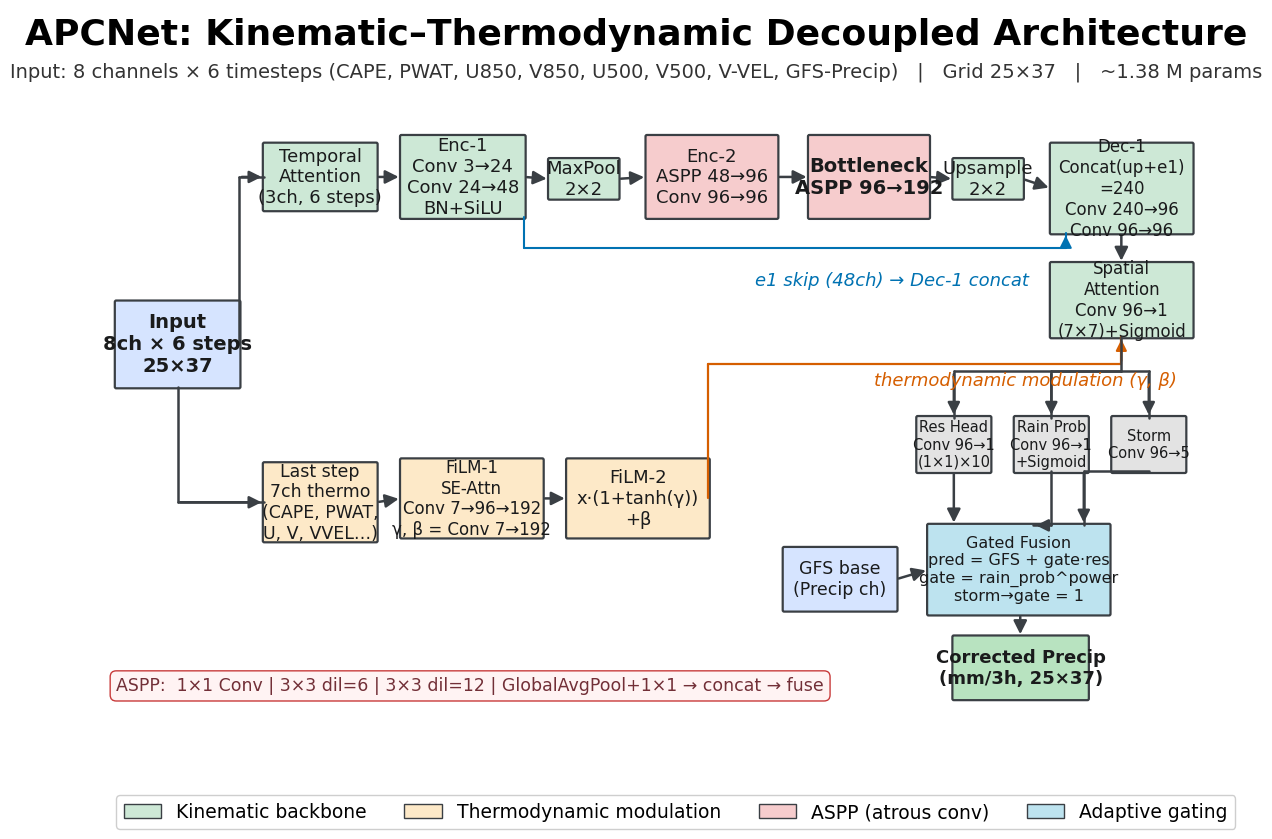

Write Python code to recreate this figure.
# -*- coding: utf-8 -*-
"""
Fig. 2 (new): APCNet architecture — publication-style redraw (v6, wider gaps & arrows-to-edge).
v6 fixes:
- All inter-box gaps widened to >= 0.35 (previously 0.15-0.30).
- FancyBboxPatch pad reduced to 0.02 so the declared box edge IS the visible edge;
  every arrow tip now stops exactly at the neighbour box edge (no arrow enters a box).
- Head boxes (Res Head / Rain Prob / Storm) spaced >= 0.35.
Output: fig_p3_pub/fig3_architecture.png (300 dpi) + .pdf
"""
import matplotlib
matplotlib.use('Agg')
import matplotlib.pyplot as plt
from matplotlib.patches import FancyBboxPatch, FancyArrowPatch
import matplotlib.patches as mpatches

# Times New Roman 统一字体
plt.rcParams.update({
    'font.family': 'serif',
    'font.serif': ['Times New Roman'],
    'mathtext.fontset': 'stix',
})

fig, ax = plt.subplots(1, 1, figsize=(15, 9))
ax.set_xlim(0, 16.1)
ax.set_ylim(0, 9)
ax.axis('off')

# Colour-blind-safe soft palette (Okabe-Ito based tints)
C_INPUT = '#D6E4FF'      # blue tint (input)
C_KIN   = '#CDE8D6'      # green tint (kinematic)
C_THERM = '#FDE9C8'      # orange tint (thermodynamic)
C_ASPP  = '#F6CCCD'      # red tint (ASPP)
C_HEAD  = '#E3E3E3'      # grey (heads)
C_GATE  = '#BDE3EF'      # cyan tint (gating)
C_OUT   = '#B8E3C0'      # deep green (output)
C_SKIP  = '#0072B2'      # blue (skip)
C_MOD   = '#D55E00'      # vermilion (modulation)

def box(x, y, w, h, text, color, fontsize=15, bold=False, text_color='#1A1B1C', lw=1.6, pad=0.02):
    p = FancyBboxPatch((x, y), w, h, boxstyle="round,pad=%.2f" % pad,
                       facecolor=color, edgecolor='#3A3F44', linewidth=lw)
    ax.add_patch(p)
    weight = 'bold' if bold else 'normal'
    ax.text(x + w / 2, y + h / 2, text, ha='center', va='center',
            fontsize=fontsize, weight=weight, color=text_color)
    return (x, y, w, h)

def o_arrow(x1, y1, x2, y2, color='#3A3F44', lw=1.8):
    """L-shaped orthogonal arrow; tip ends exactly at (x2, y2)."""
    if abs(x2 - x1) >= abs(y2 - y1):
        mid = (x2, y1)
    else:
        mid = (x1, y2)
    ax.plot([x1, mid[0]], [y1, mid[1]], color=color, lw=lw, solid_capstyle='round')
    ax.plot([mid[0], x2], [mid[1], y2], color=color, lw=lw, solid_capstyle='round')
    ax.add_patch(FancyArrowPatch(mid, (x2, y2), arrowstyle='-|>', color=color, lw=lw, mutation_scale=18))

def arrow(x1, y1, x2, y2, color='#3A3F44', style='-|>', lw=1.8):
    """Straight arrow; tip ends exactly at (x2, y2)."""
    if style == 'ortho':
        o_arrow(x1, y1, x2, y2, color=color, lw=lw)
        return
    a = FancyArrowPatch((x1, y1), (x2, y2), arrowstyle=style,
                        color=color, linewidth=lw, mutation_scale=20)
    ax.add_patch(a)

# ============ Title ============
ax.text(7.5, 8.55, 'APCNet: Kinematic\u2013Thermodynamic Decoupled Architecture',
        ha='center', fontsize=26, weight='bold')
ax.text(7.5, 8.12, 'Input: 8 channels \u00d7 6 timesteps (CAPE, PWAT, U850, V850, U500, V500, V-VEL, GFS-Precip)   |   Grid 25\u00d737   |   ~1.38 M params',
        ha='center', fontsize=14, color='#333')

# ============ Input ============
box(0.3, 4.1, 1.7, 1.1, 'Input\n8ch \u00d7 6 steps\n25\u00d737', C_INPUT, 14, bold=True)

# ============ Kinematic branch (upper) — gaps >= 0.35 ============
box(2.35, 6.4, 1.55, 0.85, 'Temporal\nAttention\n(3ch, 6 steps)', C_KIN, 13)          # right 3.90
box(4.25, 6.3, 1.70, 1.05, 'Enc-1\nConv 3\u219224\nConv 24\u219248\nBN+SiLU', C_KIN, 13)  # right 5.95
box(6.30, 6.55, 0.95, 0.5, 'MaxPool\n2\u00d72', C_KIN, 13)                             # right 7.25
box(7.65, 6.3, 1.80, 1.05, 'Enc-2\nASPP 48\u219296\nConv 96\u219296', C_ASPP, 13)       # right 9.45
box(9.90, 6.3, 1.65, 1.05, 'Bottleneck\nASPP 96\u2192192', C_ASPP, 14, bold=True)      # right 11.55
box(11.90, 6.55, 0.95, 0.5, 'Upsample\n2\u00d72', C_KIN, 13)                           # right 12.85
box(13.25, 6.1, 1.95, 1.15, 'Dec-1\nConcat(up+e1)\n=240\nConv 240\u219296\nConv 96\u219296', C_KIN, 12)  # right 15.20
box(13.25, 4.75, 1.95, 0.95, 'Spatial\nAttention\nConv 96\u21921\n(7\u00d77)+Sigmoid', C_KIN, 12)       # right 15.20

arrow(2.0, 4.65, 2.35, 6.825, style='ortho')     # Input -> TA (tip at TA left-edge midpoint)
arrow(3.90, 6.825, 4.25, 6.825)                  # TA -> Enc-1
arrow(5.95, 6.825, 6.30, 6.8)                    # Enc-1 -> MaxPool
arrow(7.25, 6.8, 7.65, 6.825)                    # MaxPool -> Enc-2
arrow(9.45, 6.825, 9.90, 6.825)                  # Enc-2 -> Bottleneck
arrow(11.55, 6.825, 11.90, 6.8)                  # Bottleneck -> Upsample
arrow(12.85, 6.8, 13.25, 6.675)                  # Upsample -> Dec-1
arrow(14.22, 6.1, 14.22, 5.70)                   # Dec-1 -> SA (tip at SA top-edge midpoint)

# skip connection (e1 -> Dec-1 concat): 正交折线（垂直-水平-垂直），
# 从 Enc-1 底边中点出发，向下、右行（SA 框上方 y=5.9 间隙）、向上，进入 Dec-1 底边
ax.plot([5.95, 5.95], [6.3, 5.9], color=C_SKIP, lw=1.5, solid_capstyle='round')
ax.plot([5.95, 13.45], [5.9, 5.9], color=C_SKIP, lw=1.5, solid_capstyle='round')
ax.plot([13.45, 13.45], [5.9, 6.1], color=C_SKIP, lw=1.5, solid_capstyle='round')
ax.add_patch(FancyArrowPatch((13.45, 5.9), (13.45, 6.1), arrowstyle='-|>', color=C_SKIP, lw=1.5, mutation_scale=18))
ax.text(9.15, 5.42, 'e1 skip (48ch) \u2192 Dec-1 concat', fontsize=13, color=C_SKIP, style='italic')

# ============ Thermodynamic branch (lower) ============
box(2.35, 2.1, 1.55, 1.0, 'Last step\n7ch thermo\n(CAPE, PWAT,\nU, V, VVEL\u2026)', C_THERM, 12.5)  # right 3.90
box(4.25, 2.15, 1.95, 1.0, 'FiLM-1\nSE-Attn\nConv 7\u219296\u2192192\n\u03b3, \u03b2 = Conv 7\u2192192', C_THERM, 12)  # right 6.20
box(6.55, 2.15, 1.95, 1.0, 'FiLM-2\nx\u00b7(1+tanh(\u03b3))\n+\u03b2', C_THERM, 13)  # right 8.50

arrow(1.15, 4.1, 2.35, 2.6, style='ortho')       # Input bottom-mid -> Last step left-mid
arrow(3.90, 2.6, 4.25, 2.65)                     # Last step -> FiLM-1
arrow(6.20, 2.65, 6.55, 2.65)                    # FiLM-1 -> FiLM-2

# FiLM -> Spatial Attention modulation (orthogonal: up, right, up); tips at edges
ax.plot([8.50, 8.50], [2.65, 4.4], color=C_MOD, lw=1.6, solid_capstyle='round')
ax.plot([8.50, 14.22], [4.4, 4.4], color=C_MOD, lw=1.6, solid_capstyle='round')
ax.plot([14.22, 14.22], [4.4, 4.75], color=C_MOD, lw=1.6, solid_capstyle='round')
ax.add_patch(FancyArrowPatch((14.22, 4.4), (14.22, 4.75), arrowstyle='-|>', color=C_MOD, lw=1.6, mutation_scale=16))
ax.text(10.8, 4.12, 'thermodynamic modulation (\u03b3, \u03b2)', fontsize=13, color=C_MOD, style='italic')

# ============ Heads (unified boxes, well separated, gap 0.35) ============
box(11.40, 3.0, 1.0, 0.7, 'Res Head\nConv 96\u21921\n(1\u00d71)\u00d710', C_HEAD, 10.5)   # right 12.40
box(12.75, 3.0, 1.0, 0.7, 'Rain Prob\nConv 96\u21921\n+Sigmoid', C_HEAD, 10.5)          # right 13.75
box(14.10, 3.0, 1.0, 0.7, 'Storm\nConv 96\u21925', C_HEAD, 10.5)                       # right 15.10

# SA bottom (14.22, 4.75) -> trunk down to y=4.3 -> three orthogonal branches into heads
ax.plot([14.22, 14.22], [4.75, 4.3], color='#3A3F44', lw=1.8, solid_capstyle='round')
for hx in (11.90, 13.25, 14.60):
    ax.plot([14.22, hx], [4.3, 4.3], color='#3A3F44', lw=1.8, solid_capstyle='round')
    ax.plot([hx, hx], [4.3, 3.7], color='#3A3F44', lw=1.8, solid_capstyle='round')
    ax.add_patch(FancyArrowPatch((hx, 4.3), (hx, 3.7), arrowstyle='-|>', color='#3A3F44', lw=1.8, mutation_scale=18))

# ============ Gated fusion ============
box(11.55, 1.15, 2.5, 1.15,
    'Gated Fusion\npred = GFS + gate\u00b7res\ngate = rain_prob^power\nstorm\u2192gate = 1',
    C_GATE, 11.5)                                                                       # right 14.05

arrow(11.90, 3.0, 11.90, 2.30)                  # Res Head -> Gated Fusion (tip at top edge 2.30)
arrow(13.25, 3.0, 13.00, 2.30, style='ortho')   # Rain Prob -> Gated Fusion
arrow(14.60, 3.0, 13.70, 2.30, style='ortho')   # Storm -> Gated Fusion

# GFS base
box(9.55, 1.2, 1.55, 0.8, 'GFS base\n(Precip ch)', C_INPUT, 12.5)                       # right 11.10
arrow(11.10, 1.6, 11.55, 1.725)                 # GFS base -> Gated Fusion

# ============ Output ============
box(11.90, 0.05, 1.85, 0.8, 'Corrected Precip\n(mm/3h, 25\u00d737)', C_OUT, 13, bold=True)  # top 0.85
arrow(12.82, 1.15, 12.82, 0.85)                 # Gated Fusion -> Output (tip at Output top edge)

# ============ ASPP detail ============
ax.text(0.3, 0.15, 'ASPP:  1\u00d71 Conv | 3\u00d73 dil=6 | 3\u00d73 dil=12 | GlobalAvgPool+1\u00d71 \u2192 concat \u2192 fuse',
        fontsize=12.5, color='#722F37',
        bbox=dict(boxstyle='round,pad=0.35', facecolor='#FFF3F3', edgecolor='#C53030', alpha=0.95))

# ============ Legend ============
legend_elements = [
    mpatches.Patch(facecolor=C_KIN, edgecolor='#3A3F44', label='Kinematic backbone'),
    mpatches.Patch(facecolor=C_THERM, edgecolor='#3A3F44', label='Thermodynamic modulation'),
    mpatches.Patch(facecolor=C_ASPP, edgecolor='#3A3F44', label='ASPP (atrous conv)'),
    mpatches.Patch(facecolor=C_GATE, edgecolor='#3A3F44', label='Adaptive gating'),
]
ax.legend(handles=legend_elements, loc='upper center', bbox_to_anchor=(0.5, -0.12),
          fontsize=13.5, framealpha=0.95, ncol=4, borderaxespad=0.5)

import os
out_dir = r'D:\liaohe\论文三\04_定稿投稿代_2026_R3投稿包与归档\投稿系统上传\figures_300dpi'
os.makedirs(out_dir, exist_ok=True)
out_png = os.path.join(out_dir, 'Fig02.png')
out_pdf = os.path.join(out_dir, 'Fig02.pdf')
plt.savefig(out_png, dpi=300, bbox_inches='tight', facecolor='white')
plt.savefig(out_pdf, bbox_inches='tight', facecolor='white')
print('saved', out_png)
print('saved', out_pdf)
